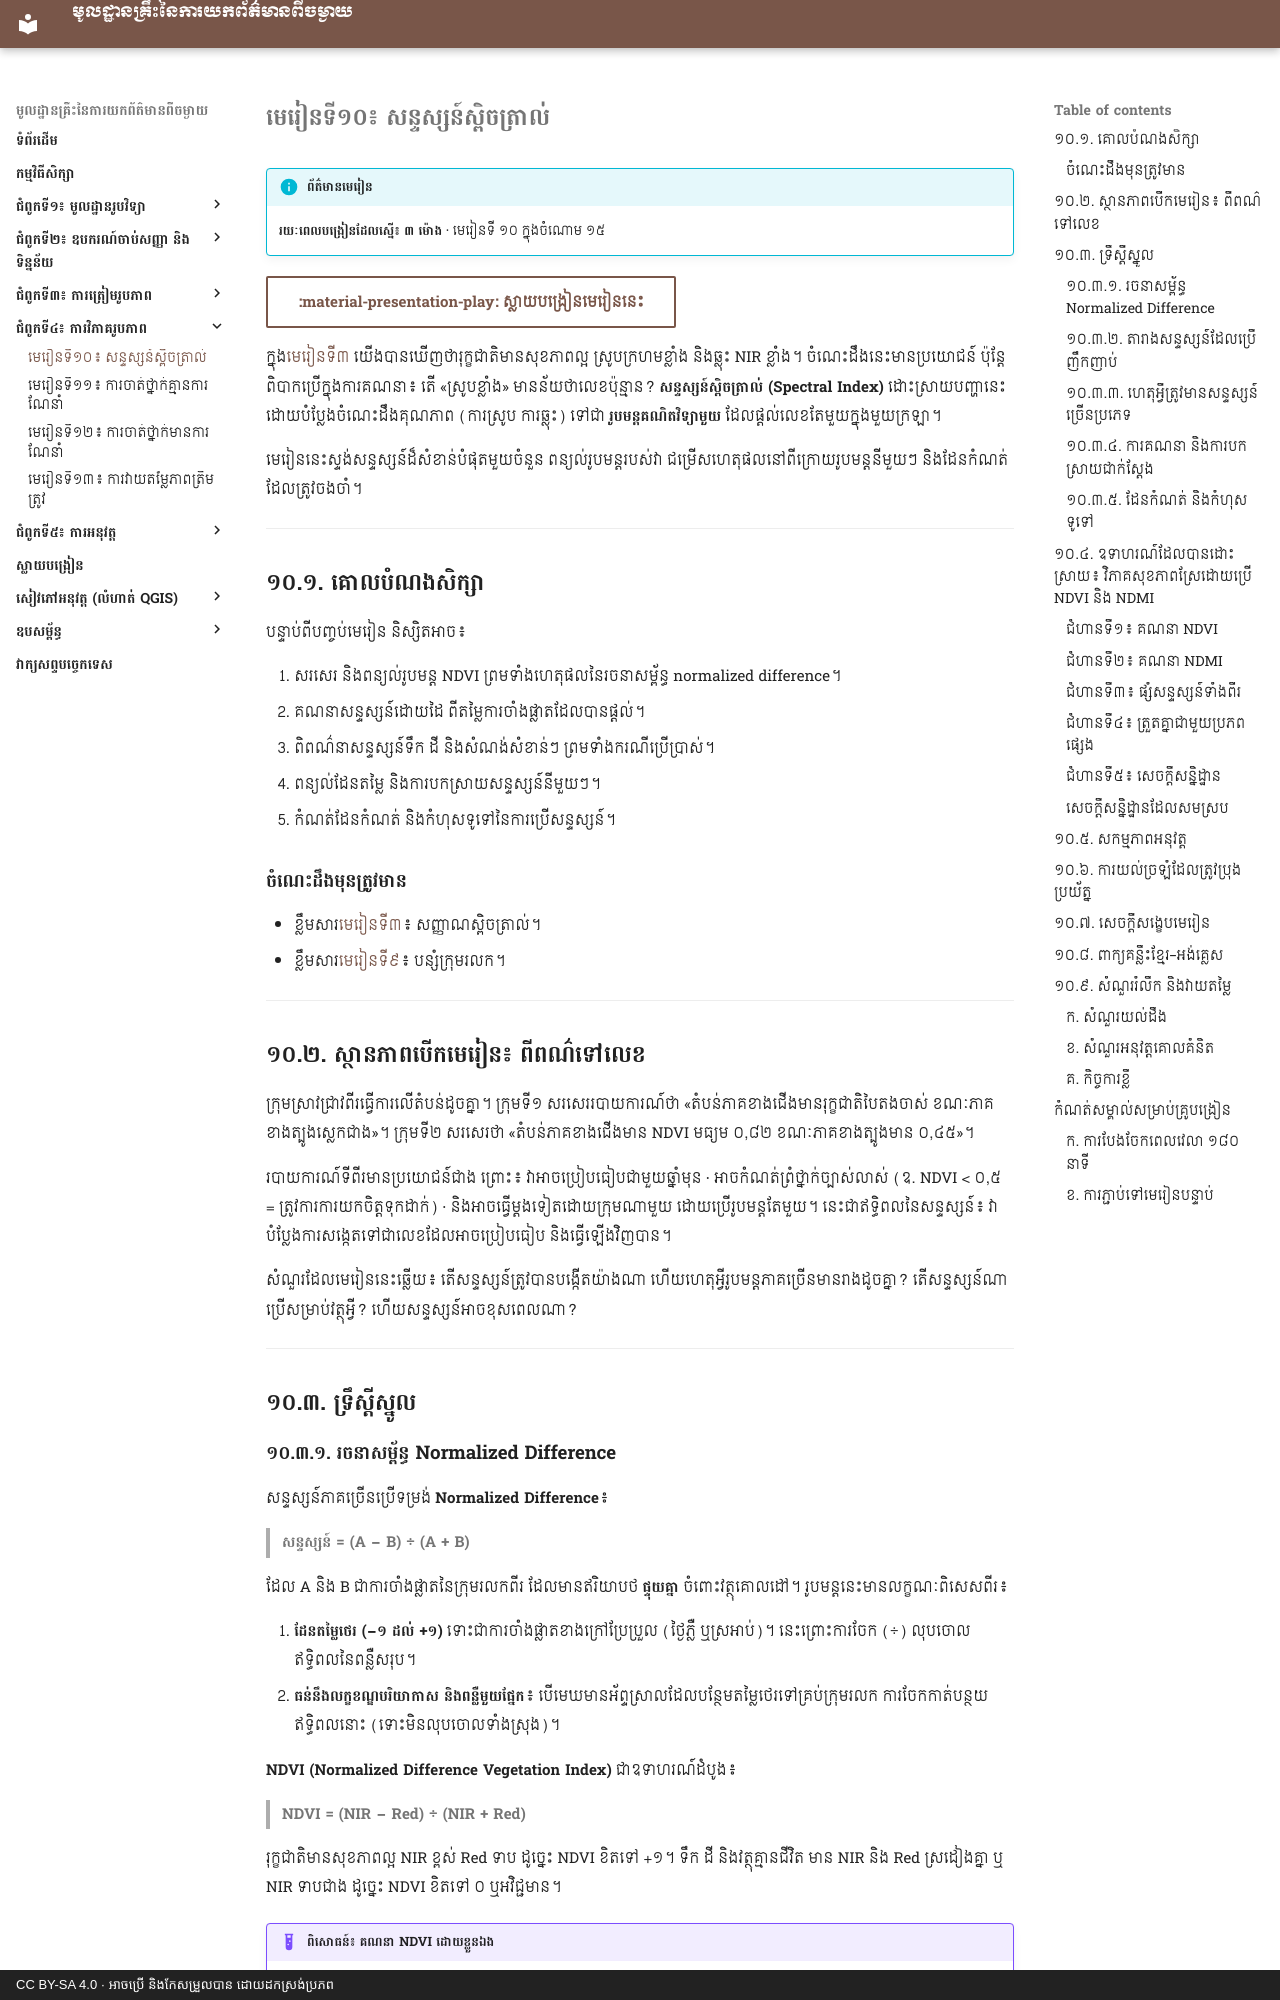

repository: khgeo/remote-sensing · page: lessons/lesson-10/index.html · generator: mkdocs · copyright: CC BY-SA 4.0 · អាចប្រើ និងកែសម្រួលបាន ដោយដកស្រង់ប្រភព

# មេរៀនទី១០៖ សន្ទស្សន៍ស្ពិចត្រាល់

!!! info "ព័ត៌មានមេរៀន"
    **រយៈពេលបង្រៀនដែលស្នើ៖ ៣ ម៉ោង** · មេរៀនទី ១០ ក្នុងចំណោម ១៥

[:material-presentation-play: ស្លាយបង្រៀនមេរៀននេះ](../slides/lesson-10.html){ .md-button target="_blank" }

ក្នុង[មេរៀនទី៣](lesson-03.md) យើងបានឃើញថារុក្ខជាតិមានសុខភាពល្អ ស្រូបក្រហមខ្លាំង និងឆ្លុះ NIR ខ្លាំង។ ចំណេះដឹងនេះមានប្រយោជន៍ ប៉ុន្តែពិបាកប្រើក្នុងការគណនា៖ តើ «ស្រូបខ្លាំង» មានន័យថាលេខប៉ុន្មាន? **សន្ទស្សន៍ស្ពិចត្រាល់ (Spectral Index)** ដោះស្រាយបញ្ហានេះ ដោយបំប្លែងចំណេះដឹងគុណភាព (ការស្រូប ការឆ្លុះ) ទៅជា **រូបមន្តគណិតវិទ្យាមួយ** ដែលផ្ដល់លេខតែមួយក្នុងមួយក្រឡា។

មេរៀននេះស្ទង់សន្ទស្សន៍ដ៏សំខាន់បំផុតមួយចំនួន ពន្យល់រូបមន្តរបស់វា ជម្រើសហេតុផលនៅពីក្រោយរូបមន្តនីមួយៗ និងដែនកំណត់ដែលត្រូវចងចាំ។

---

## ១០.១. គោលបំណងសិក្សា

បន្ទាប់ពីបញ្ចប់មេរៀន និស្សិតអាច៖

1. សរសេរ និងពន្យល់រូបមន្ត NDVI ព្រមទាំងហេតុផលនៃរចនាសម្ព័ន្ធ normalized difference។
2. គណនាសន្ទស្សន៍ដោយដៃ ពីតម្លៃការចាំងផ្លាតដែលបានផ្ដល់។
3. ពិពណ៌នាសន្ទស្សន៍ទឹក ដី និងសំណង់សំខាន់ៗ ព្រមទាំងករណីប្រើប្រាស់។
4. ពន្យល់ដែនតម្លៃ និងការបកស្រាយសន្ទស្សន៍នីមួយៗ។
5. កំណត់ដែនកំណត់ និងកំហុសទូទៅនៃការប្រើសន្ទស្សន៍។

### ចំណេះដឹងមុនត្រូវមាន

- ខ្លឹមសារ[មេរៀនទី៣](lesson-03.md)៖ សញ្ញាណស្ពិចត្រាល់។
- ខ្លឹមសារ[មេរៀនទី៩](lesson-09.md)៖ បន្សំក្រុមរលក។

---

## ១០.២. ស្ថានភាពបើកមេរៀន៖ ពីពណ៌ទៅលេខ

ក្រុមស្រាវជ្រាវពីរធ្វើការលើតំបន់ដូចគ្នា។ ក្រុមទី១ សរសេររបាយការណ៍ថា «តំបន់ភាគខាងជើងមានរុក្ខជាតិបៃតងចាស់ ខណៈភាគខាងត្បូងស្លេកជាង»។ ក្រុមទី២ សរសេរថា «តំបន់ភាគខាងជើងមាន NDVI មធ្យម ០,៨២ ខណៈភាគខាងត្បូងមាន ០,៤៥»។

របាយការណ៍ទីពីរមានប្រយោជន៍ជាង ព្រោះ៖ វាអាចប្រៀបធៀបជាមួយឆ្នាំមុន · អាចកំណត់ព្រំថ្នាក់ច្បាស់លាស់ (ឧ. NDVI < ០,៥ = ត្រូវការការយកចិត្តទុកដាក់) · និងអាចធ្វើម្ដងទៀតដោយក្រុមណាមួយ ដោយប្រើរូបមន្តតែមួយ។ នេះជាឥទ្ធិពលនៃសន្ទស្សន៍៖ វាបំប្លែងការសង្កេតទៅជាលេខដែលអាចប្រៀបធៀប និងធ្វើឡើងវិញបាន។

សំណួរដែលមេរៀននេះឆ្លើយ៖ តើសន្ទស្សន៍ត្រូវបានបង្កើតយ៉ាងណា ហើយហេតុអ្វីរូបមន្តភាគច្រើនមានរាងដូចគ្នា? តើសន្ទស្សន៍ណាប្រើសម្រាប់វត្ថុអ្វី? ហើយសន្ទស្សន៍អាចខុសពេលណា?

---

## ១០.៣. ទ្រឹស្ដីស្នូល
